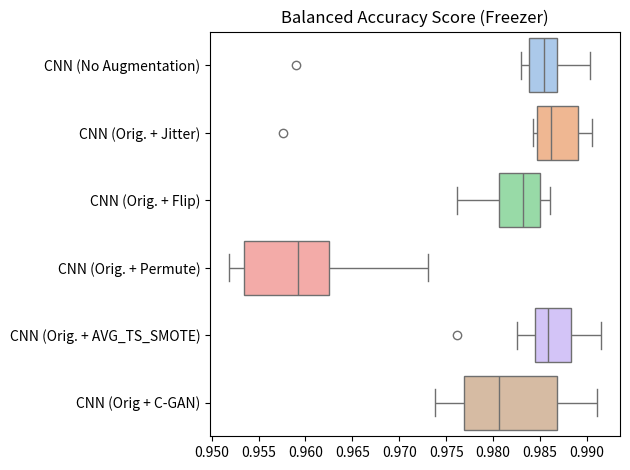

This figure's Python source:
import matplotlib.pyplot as plt
import numpy as np
import pandas as pd
import seaborn as sns
from scipy.stats import wilcoxon


def build_df(cnn, cgan, jit, flip, smote, perm):
    return pd.DataFrame({"CNN (No Augmentation)": cnn,
                         "CNN (Orig. + Jitter)": jit,
                         "CNN (Orig. + Flip)": flip,
                         "CNN (Orig. + Permute)": perm,
                         "CNN (Orig. + AVG_TS_SMOTE)": smote,
                         "CNN (Orig + C-GAN)": cgan})


def boxplot(df, title=""):
    title = "Balanced Accuracy Score (" + title + ")"
    sns.boxplot(data=df, orient="h", palette="pastel")
    plt.title(title)
    plt.tight_layout()
    plt.show()


def test(x, y):
    """
    Tests whether the distribution of the differences x - y is symmetric about zero
    :param x: 1d np.array or list, potential improvement
    :param y: 1d np.array or list, baseline
    :return: None
    """
    print("x median: ", np.sort(np.array(x))[4:6].mean())
    print("x mean: ", np.array(x).mean())
    print("x std: ", np.array(x).std())
    print("y median: ", np.sort(np.array(y))[4:6].mean())
    print("y mean: ", np.array(y).mean())
    print("y std: ", np.array(y).std())
    # Two-sided test:
    # Null hypothesis: the median of the differences is zero
    # Alternative hypothesis: the median is different from zero
    print("Two-sided test")
    stat, p = wilcoxon(x, y, alternative="two-sided")
    print(p)
    if p < 0.05:
        print("We reject the null hypothesis at a confidence level of 0.05%")
    else:
        print("We cannot reject the null hypothesis")
    # One-sided test:
    # Null hypothesis: the median is negative
    # Alternative hypothesis: the median is positive
    print("One-sided test")
    stat, p = wilcoxon(x, y, alternative="greater")
    print(p)
    if p < 0.05:
        print("We reject the null hypothesis at a confidence level of 0.05%")
    else:
        print("We cannot reject the null hypothesis")


if __name__ == '__main__':
    # balanced accuracy
    # BEEF --> DONE
    # beef_cnn = [0.7797619047619048, 0.7683333333333333,
    #             0.7892857142857143, 0.8800000000000001,
    #             0.7005555555555556, 0.7666666666666667,
    #             0.7636363636363637, 0.8333333333333334,
    #             0.7980952380952381, 0.7357142857142857]
    # beef_cgan = [0.8, 0.8300000000000001,
    #              0.8466666666666667, 0.8405555555555555,
    #              0.8454545454545455, 0.8550000000000001,
    #              0.9444444444444444, 0.8228571428571427,
    #              0.8466666666666667, 0.7849999999999999]
    # beef_jit = [0.7807142857142857, 0.9133333333333333,
    #             0.7619047619047619, 0.8,
    #             0.7899999999999999, 0.8595238095238095,
    #             0.7842857142857144, 0.8133333333333332,
    #             0.89, 0.7733333333333333]
    # beef_flip = [0.6977777777777778, 0.7057142857142857,
    #              0.8933333333333333, 0.75,
    #              0.6805555555555556, 0.6266666666666667,
    #              0.7157575757575757, 0.7083333333333334,
    #              0.7880952380952382, 0.73]
    # beef_perm = [0.9166666666666667, 0.7466666666666667,
    #              0.7225641025641025, 0.85,
    #              0.7542857142857142, 0.7771428571428571,
    #              0.7733333333333333, 0.835,
    #              0.775, 0.8311111111111111]
    # beef_smote = [0.7264285714285714, 0.7516666666666667,
    #               0.7257142857142856, 0.8555555555555555,
    #               0.7476190476190476, 0.9416666666666668,
    #               0.8678571428571429, 0.8333333333333334,
    #               0.7404761904761904, 0.9047619047619048]
    # beef = build_df(cnn=beef_cnn, jit=beef_jit, flip=beef_flip,
    #                 perm=beef_perm, smote=beef_smote, cgan=beef_cgan)
    # boxplot(beef, title="Beef")
    # x = Aug, y = Orig
    # test(x=beef_cgan, y=beef_cnn)
    # test(x=beef_jit, y=beef_cnn)
    # test(x=beef_flip, y=beef_cnn)
    # test(x=beef_perm, y=beef_cnn)
    # test(x=beef_smote, y=beef_cnn)
    # COFFEE --> DONE
    # coffee_cnn = [1.0, 0.9545454545454546,
    #               1.0, 1.0,
    #               1.0, 1.0,
    #               1.0, 1.0,
    #               1.0, 1.0]
    # coffee_cgan = [1.0, 0.9545454545454546,
    #                1.0, 1.0,
    #                1.0, 1.0,
    #                1.0, 1.0,
    #                1.0, 1.0]
    # coffee_jit = [1.0, 1.0,
    #               1.0, 1.0,
    #               1.0, 1.0,
    #               1.0, 1.0,
    #               1.0, 1.0]
    # coffee_flip = [0.8444444444444444, 0.8888888888888888,
    #                0.8512820512820514, 0.9615384615384616,
    #                0.8663101604278074, 0.8636363636363636,
    #                1.0, 0.7410256410256411,
    #                0.78125, 0.9615384615384616]
    # coffee_perm = [0.9411764705882353, 1.0,
    #                1.0, 1.0,
    #                1.0, 1.0,
    #                1.0, 1.0,
    #                1.0, 0.96875]
    # coffee_smote = [1.0, 1.0,
    #                 1.0, 1.0,
    #                 1.0, 1.0,
    #                 1.0, 0.9583333333333333,
    #                 1.0, 1.0]
    # coffee = build_df(cnn=coffee_cnn, jit=coffee_jit, flip=coffee_flip,
    #                   perm=coffee_perm, smote=coffee_smote, cgan=coffee_cgan)
    # boxplot(coffee, title="Coffee")
    # x = Aug, y = Orig
    # test(x=coffee_cgan, y=coffee_cnn)
    # test(x=coffee_jit, y=coffee_cnn)
    # test(x=coffee_flip, y=coffee_cnn)
    # test(x=coffee_perm, y=coffee_cnn)
    # test(x=coffee_smote, y=coffee_cnn)
    # FREEZER --> CGAN MISSING
    freezer_cnn = [0.9866666666666667, 0.9868942080378251,
                   0.9590222861250899, 0.9830028328611897,
                   0.9835960591133004, 0.984561403508772,
                   0.9903632265454679, 0.9862668769094314,
                   0.984308753138471, 0.9874184288401051]
    freezer_cgan = [0.9887719298245614, 0.9738330975954739,
                    0.9760101507834829, 0.9810171919770774,
                    0.984530310014301, 0.9910391996220393,
                    0.9803242456371721, 0.9749826268241835,
                    0.9793781865154385, 0.9875346260387812]
    freezer_jit = [0.9905817882560832, 0.9862258640984114,
                   0.984199930661708, 0.9889334658161363,
                   0.9895104895104896, 0.9860945642521851,
                   0.9890894316950656, 0.9843314763231198,
                   0.9576315509538331, 0.9855989945909982]
    freezer_flip = [0.9761575673807878, 0.9820931890886742,
                    0.9849246231155779, 0.9854388585731869,
                    0.9835419399827441, 0.9860485662955345,
                    0.985032074126871, 0.9771448663853728,
                    0.9800947068952609, 0.9827838827838828]
    freezer_perm = [0.9599167908594138, 0.9518510893164633,
                    0.9614816390691299, 0.9527848255864346,
                    0.9530677493321986, 0.9628325568357324,
                    0.9730835602273752, 0.9585233745107686,
                    0.9544115409107496, 0.9635480968629794]
    freezer_smote = [0.9875886524822695, 0.9886010140641925,
                     0.9861737327522636, 0.991534209133106,
                     0.9895199459093982, 0.9761570827489481,
                     0.9855144144015441, 0.984284262199494,
                     0.9825326079832208, 0.9849223686906095]
    freezer = build_df(cnn=freezer_cnn, jit=freezer_jit, flip=freezer_flip,
                       perm=freezer_perm, smote=freezer_smote, cgan=freezer_cgan)
    boxplot(freezer, title="Freezer")
    # x = Aug, y = Orig
    test(x=freezer_cgan, y=freezer_cnn)
    # test(x=freezer_jit, y=freezer_cnn)
    # test(x=freezer_flip, y=freezer_cnn)
    # test(x=freezer_perm, y=freezer_cnn)
    # test(x=freezer_smote, y=freezer_cnn)
    # GUNPOINT --> DONE
    # gunpoint_cnn = [0.9464793741109531, 0.9198079658605974,
    #                 0.9532361308677098, 0.9464793741109531,
    #                 0.9458013906222142, 0.9500379939209727,
    #                 0.9666666666666667, 0.9334415584415585,
    #                 0.9267857142857143, 0.96]
    # gunpoint_cgan = [0.9783798576902025, 0.9586688137412775,
    #                  0.9366883116883117, 0.9538338373954812,
    #                  0.98, 0.9416666666666667,
    #                  0.9145299145299145, 0.9393669985775248,
    #                  0.9412238325281803, 0.9145299145299145]
    # gunpoint_jit = [0.9668856048166393, 0.9660714285714286,
    #                 0.9587609970674487, 0.9802631578947368,
    #                 0.9665718349928876, 0.9545940170940171,
    #                 0.9583931133428981, 0.9401854162952398,
    #                 0.9794520547945205, 0.9517857142857142]
    # gunpoint_flip = [0.9337606837606838, 0.9920634920634921,
    #                  0.9732572651096452, 0.9653679653679654,
    #                  0.9671766589574808, 0.9472276698163665,
    #                  0.926731078904992, 0.9725441255125691,
    #                  0.9338563023711892, 0.9866666666666667]
    # gunpoint_perm = [0.9596157267390144, 0.9657534246575342,
    #                  0.9527664116705212, 0.9821428571428572,
    #                  0.993421052631579, 0.9804519368723099,
    #                  0.9878048780487805, 0.9484702093397746,
    #                  0.9733333333333334, 0.9823529411764707]
    # gunpoint_smote = [0.941611695489392, 0.9664650418075076,
    #                   0.9473214285714286, 0.9466666666666667,
    #                   0.9165324745034891, 0.9134495641344956,
    #                   0.9487087517934003, 0.9563927351195828,
    #                   0.9069264069264069, 0.92]
    # gunpoint = build_df(cnn=gunpoint_cnn, jit=gunpoint_jit, flip=gunpoint_flip,
    #                    perm=gunpoint_perm, smote=gunpoint_smote, cgan=gunpoint_cgan)
    # boxplot(gunpoint, title="Gunpoint")
    # x = Aug, y = Orig
    # test(x=gunpoint_cgan, y=gunpoint_cnn)
    # test(x=gunpoint_jit, y=gunpoint_cnn)
    # test(x=gunpoint_flip, y=gunpoint_cnn)
    # test(x=gunpoint_perm, y=gunpoint_cnn)
    # test(x=gunpoint_smote, y=gunpoint_cnn)
    # ECG200 --> DONE
    # ecg_cnn = [0.8194614443084456, 0.7491319444444444,
    #            0.7708333333333333, 0.7664092664092663,
    #            0.7925347222222222, 0.7666666666666666,
    #            0.760438197602315, 0.7883310719131615,
    #            0.7875, 0.764367816091954]
    # ecg_cgan = [0.823076923076923, 0.8062211013030685,
    #             0.8376736111111112, 0.8341346153846154,
    #             0.7885572139303483, 0.8491632745364088,
    #             0.8168094655242758, 0.8057309373482273,
    #             0.8307620383356709, 0.840213695968917]
    # ecg_jit = [0.8516042780748663, 0.8131868131868132,
    #            0.8646010186757216, 0.7896213183730716,
    #            0.817062818336163, 0.788783355947535,
    #            0.7986886838271006, 0.7958404074702886,
    #            0.8338999514327343, 0.7958333333333334]
    # ecg_flip = [0.7932263814616756, 0.8833333333333333,
    #             0.8179907524169819, 0.7583333333333333,
    #             0.8041666666666667, 0.8570782451379466,
    #             0.787001287001287, 0.8601458601458601,
    #             0.7692307692307692, 0.872003618272275]
    # ecg_perm = [0.8683409436834094, 0.8386958386958387,
    #             0.8901098901098901, 0.8603565365025467,
    #             0.8186341022161918, 0.8581112669471715,
    #             0.8541666666666667, 0.8483516483516484,
    #             0.8602611179110566, 0.8941655359565808]
    # ecg_smote = [0.841055341055341, 0.821658615136876,
    #              0.8547619047619048, 0.8390079865489701,
    #              0.8785714285714286, 0.8676470588235294,
    #              0.8726655348047538, 0.8214285714285714,
    #              0.8542673107890499, 0.8715277777777778]
    # ecg = build_df(cnn=ecg_cnn, jit=ecg_jit, flip=ecg_flip,
    #                perm=ecg_perm, smote=ecg_smote, cgan=ecg_cgan)
    # boxplot(ecg, title="ECG200")
    # x = Aug, y = Orig
    # test(x=ecg_cgan, y=ecg_cnn)
    # test(x=ecg_jit, y=ecg_cnn)
    # test(x=ecg_flip, y=ecg_cnn)
    # test(x=ecg_perm, y=ecg_cnn)
    # test(x=ecg_smote, y=ecg_cnn)
    # INSECTEPG --> DONE
    # ins_cnn = [1.0, 1.0,
    #            1.0, 1.0,
    #            1.0, 1.0,
    #            1.0, 1.0,
    #            1.0, 1.0]
    # ins_cgan = [1.0, 1.0,
    #             1.0, 1.0,
    #             1.0, 1.0,
    #             1.0, 1.0,
    #             1.0, 1.0]
    # ins_jit = [1.0, 1.0,
    #            1.0, 1.0,
    #            1.0, 1.0,
    #            1.0, 1.0,
    #            1.0, 1.0]
    # ins_flip = [0.9971751412429378, 0.9972677595628415,
    #             1.0, 1.0,
    #             0.997245179063361, 0.9970501474926253,
    #             1.0, 1.0,
    #             1.0, 1.0]
    # ins_perm = [1.0, 1.0,
    #             1.0, 1.0,
    #             1.0, 1.0,
    #             1.0, 1.0,
    #             1.0, 1.0]
    # ins_smote = [1.0, 1.0,
    #              1.0, 1.0,
    #              1.0, 1.0,
    #              1.0, 1.0,
    #              1.0, 1.0]
    # ins = build_df(cnn=ins_cnn, jit=ins_jit, flip=ins_flip,
    #               perm=ins_perm, smote=ins_smote, cgan=ins_cgan)
    # boxplot(ins, title="InsectEPG")
    # x = Aug, y = Orig
    # test(x=ins_cgan, y=ins_cnn)
    # test(x=ins_jit, y=ins_cnn)
    # test(x=ins_flip, y=ins_cnn)
    # test(x=ins_perm, y=ins_cnn)
    # test(x=ins_smote, y=ins_cnn)
